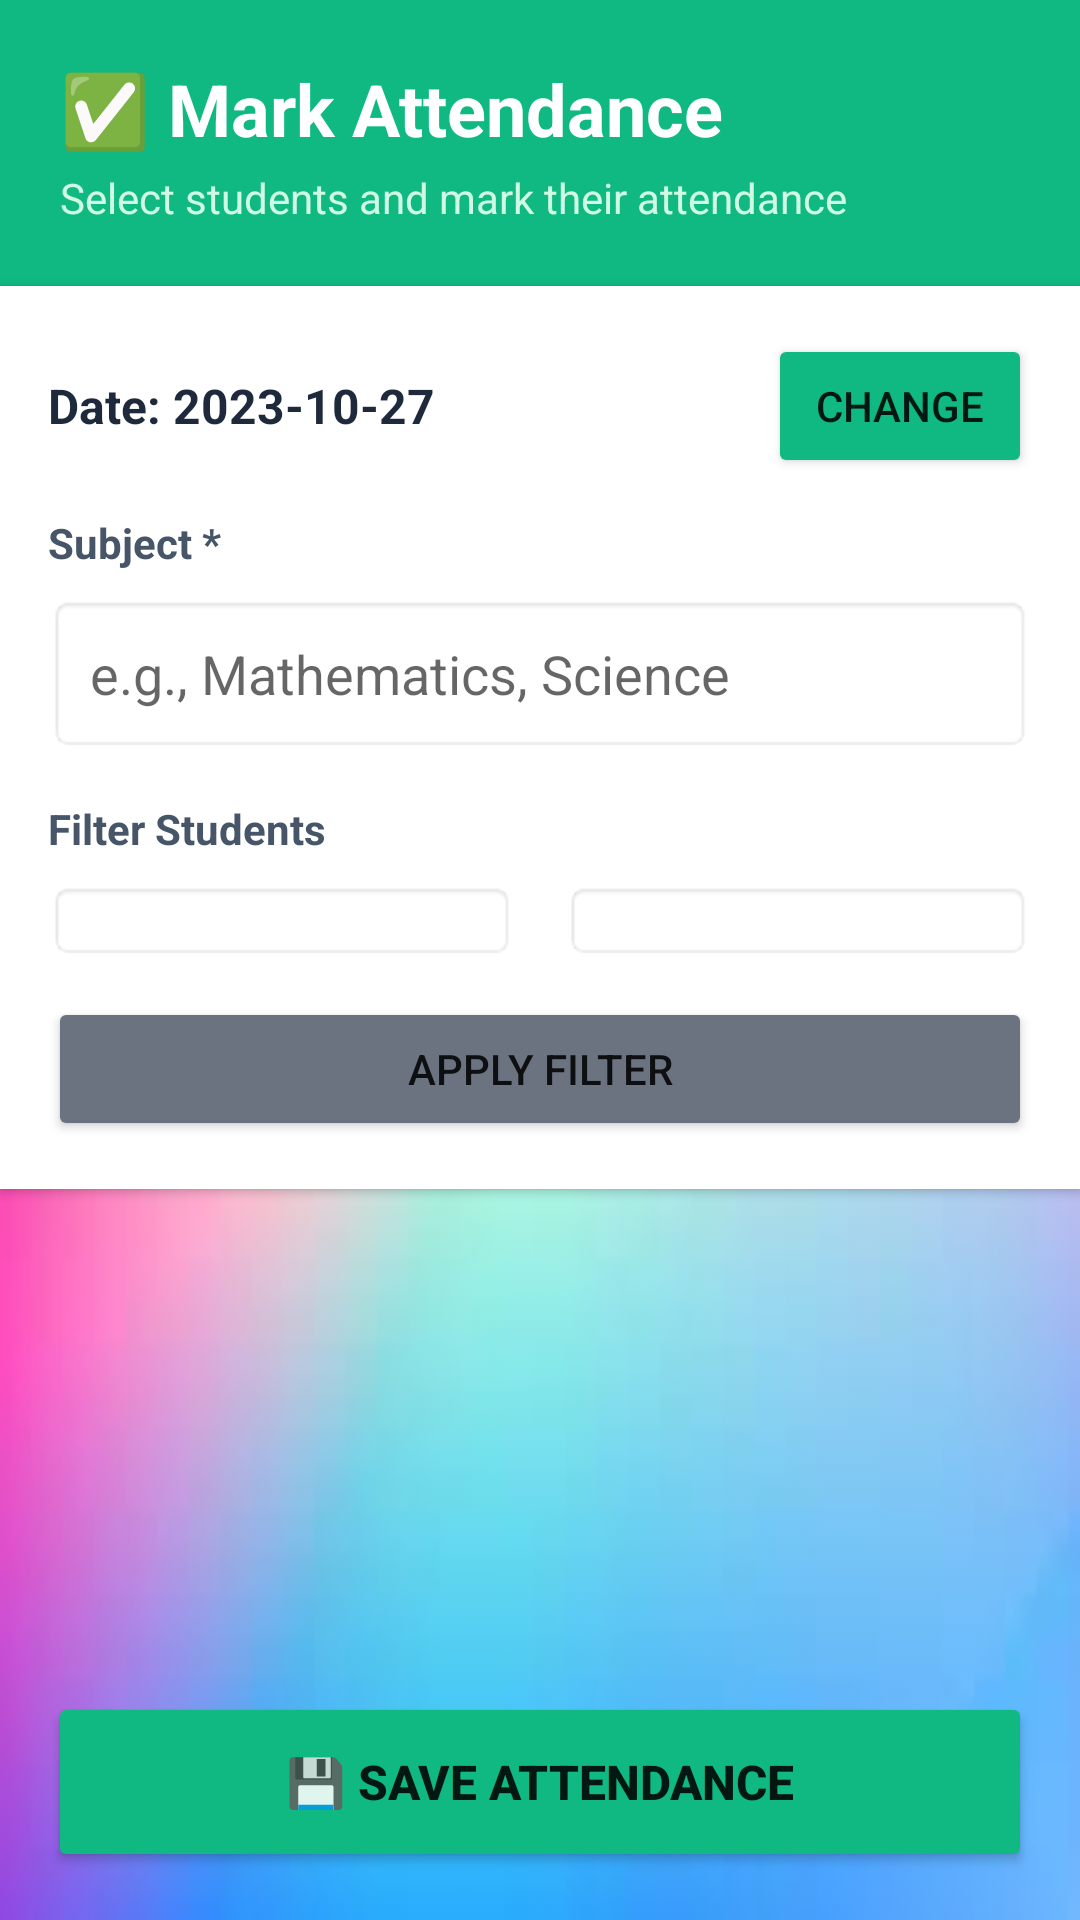

Reconstruct the res/layout file that produces this screen, plus the resources it refers to.
<!-- AndroidManifest.xml: application theme Theme.StudentAttendanceSystem -->
<!-- res/layout/activity_mark_attendance.xml -->
<?xml version="1.0" encoding="utf-8"?>
<LinearLayout xmlns:android="http://schemas.android.com/apk/res/android"
    android:layout_width="match_parent"
    android:layout_height="match_parent"
    android:orientation="vertical"
    android:background="@drawable/newform1">

    
    <LinearLayout
        android:layout_width="match_parent"
        android:layout_height="wrap_content"
        android:orientation="vertical"
        android:padding="20dp"
        android:background="#10B981">

        <TextView
            android:layout_width="wrap_content"
            android:layout_height="wrap_content"
            android:text="✅ Mark Attendance"
            android:textSize="24sp"
            android:textStyle="bold"
            android:textColor="#FFFFFF"/>

        <TextView
            android:layout_width="wrap_content"
            android:layout_height="wrap_content"
            android:text="Select students and mark their attendance"
            android:textSize="14sp"
            android:textColor="#D1FAE5"
            android:layout_marginTop="4dp"/>

    </LinearLayout>

    
    <LinearLayout
        android:layout_width="match_parent"
        android:layout_height="wrap_content"
        android:orientation="vertical"
        android:padding="16dp"
        android:background="#FFFFFF"
        android:elevation="2dp">

        
        <LinearLayout
            android:layout_width="match_parent"
            android:layout_height="wrap_content"
            android:orientation="horizontal"
            android:gravity="center_vertical"
            android:layout_marginBottom="12dp">

            <TextView
                android:id="@+id/dateText"
                android:layout_width="0dp"
                android:layout_height="wrap_content"
                android:layout_weight="1"
                android:text="Date: 2023-10-27"
                android:textSize="16sp"
                android:textStyle="bold"
                android:textColor="#1E293B"/>

            <Button
                android:id="@+id/btnPickDate"
                android:layout_width="wrap_content"
                android:layout_height="wrap_content"
                android:text="Change"
                android:backgroundTint="#10B981"/>

        </LinearLayout>

        
        <TextView
            android:layout_width="wrap_content"
            android:layout_height="wrap_content"
            android:text="Subject *"
            android:textSize="14sp"
            android:textStyle="bold"
            android:textColor="#475569"
            android:layout_marginBottom="8dp"/>

        <EditText
            android:id="@+id/subjectInput"
            android:layout_width="match_parent"
            android:layout_height="wrap_content"
            android:hint="e.g., Mathematics, Science"
            android:inputType="text"
            android:padding="14dp"
            android:background="@android:drawable/editbox_background"
            android:layout_marginBottom="16dp"/>

        
        <TextView
            android:layout_width="wrap_content"
            android:layout_height="wrap_content"
            android:text="Filter Students"
            android:textSize="14sp"
            android:textStyle="bold"
            android:textColor="#475569"
            android:layout_marginBottom="8dp"/>

        <LinearLayout
            android:layout_width="match_parent"
            android:layout_height="wrap_content"
            android:orientation="horizontal"
            android:weightSum="2">

            <Spinner
                android:id="@+id/departmentSpinner"
                android:layout_width="0dp"
                android:layout_height="wrap_content"
                android:layout_weight="1"
                android:padding="12dp"
                android:background="@android:drawable/editbox_background"
                android:layout_marginEnd="8dp"/>

            <Spinner
                android:id="@+id/yearSpinner"
                android:layout_width="0dp"
                android:layout_height="wrap_content"
                android:layout_weight="1"
                android:padding="12dp"
                android:background="@android:drawable/editbox_background"
                android:layout_marginStart="8dp"/>

        </LinearLayout>

        <Button
            android:id="@+id/filterBtn"
            android:layout_width="match_parent"
            android:layout_height="wrap_content"
            android:text="Apply Filter"
            android:backgroundTint="#6B7280"
            android:layout_marginTop="12dp"/>

    </LinearLayout>

    
    <androidx.recyclerview.widget.RecyclerView
        android:id="@+id/studentRecyclerView"
        android:layout_width="match_parent"
        android:layout_height="0dp"
        android:layout_weight="1"
        android:padding="12dp"
        android:clipToPadding="false"
        android:scrollbars="vertical"/>

    
    <Button
        android:id="@+id/saveAttendanceBtn"
        android:layout_width="match_parent"
        android:layout_height="60dp"
        android:text="💾 Save Attendance"
        android:textSize="16sp"
        android:textStyle="bold"
        android:backgroundTint="#10B981"
        android:layout_margin="16dp"/>

</LinearLayout>
<!-- resources referenced by this layout -->
<resources>
  <!-- drawable newform1: jpeg bitmap (drawable, 2250 bytes) -->
  <style name="Theme.StudentAttendanceSystem" parent="Theme.AppCompat.Light.DarkActionBar">
          
          <item name="colorPrimary">@color/purple_500</item>
          <item name="colorPrimaryDark">@color/purple_700</item>
          <item name="colorAccent">@color/teal_200</item>
          
      </style>
  <!-- not gathered from this repository: default colours our renderer supplied (Android Studio template values) -->
  <color name="purple_500">#FF6200EE</color>
  <color name="purple_700">#FF3700B3</color>
  <color name="teal_200">#FF03DAC5</color>
</resources>
